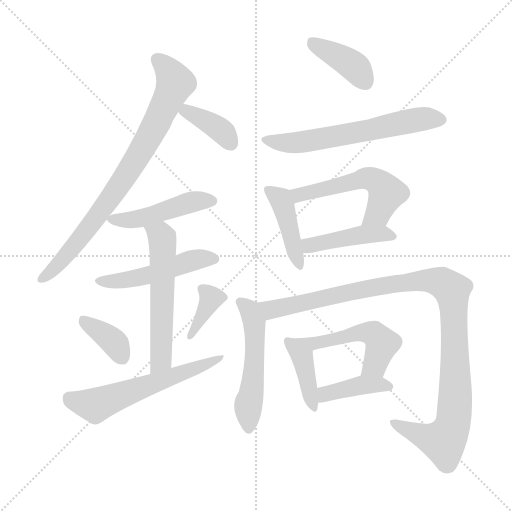
t = 0.00 s
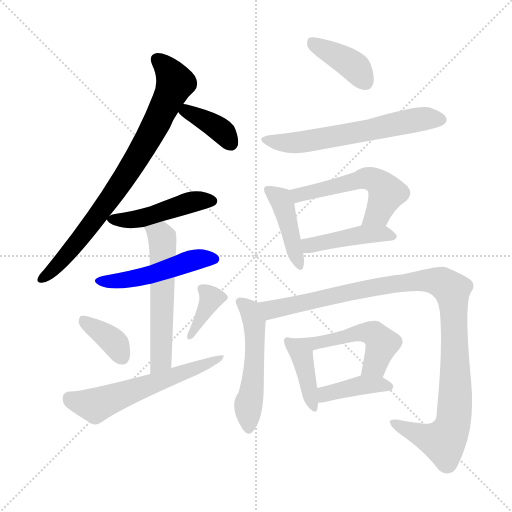
t = 2.41 s
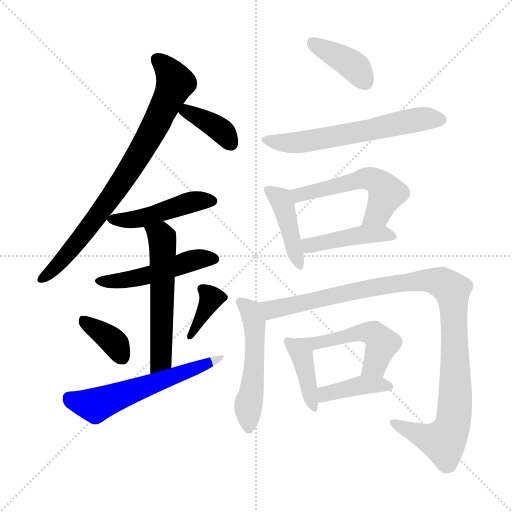
t = 4.82 s
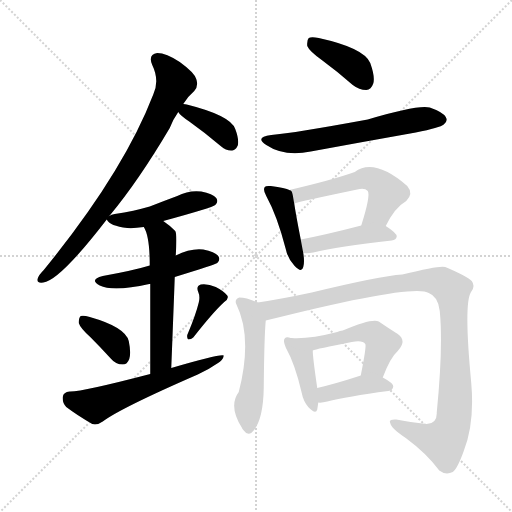
t = 7.23 s
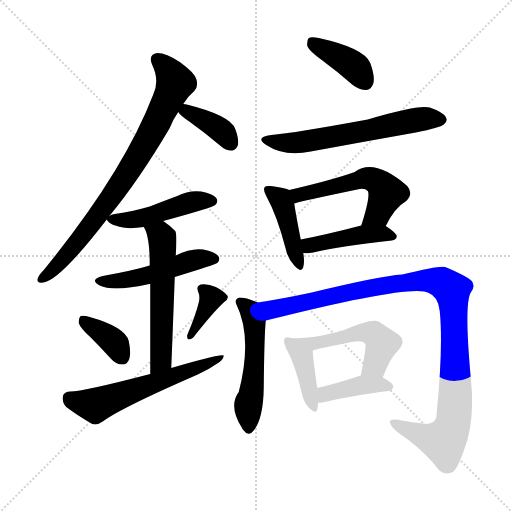
t = 9.64 s
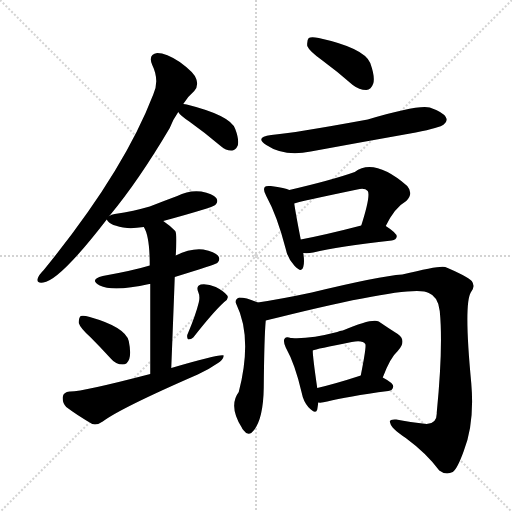
t = 12.05 s

The animated SVG that drew these frames (rendered in a browser with its animation timeline set to each time). Animation: 18 CSS @keyframes rules; one cycle of 12.05 s.

<svg version="1.1" viewBox="0 0 1024 1024" xmlns="http://www.w3.org/2000/svg">
  <g stroke="lightgray" stroke-dasharray="1,1" stroke-width="1" transform="scale(4, 4)">
    <line x1="0" y1="0" x2="256" y2="256"></line>
    <line x1="256" y1="0" x2="0" y2="256"></line>
    <line x1="128" y1="0" x2="128" y2="256"></line>
    <line x1="0" y1="128" x2="256" y2="128"></line>
  </g>
<g transform="scale(1, -1) translate(0, -900)">
   <style type="text/css">
    @keyframes keyframes0 {
      from {
       stroke: blue;
       stroke-dashoffset: 790;
       stroke-width: 128;
       }
       72% {
       animation-timing-function: step-end;
       stroke: blue;
       stroke-dashoffset: 0;
       stroke-width: 128;
       }
       to {
       stroke: black;
       stroke-width: 1024;
       }
       }
       #make-me-a-hanzi-animation-0 {
         animation: keyframes0 0.892904s both;
         animation-delay: 0.000000s;
         animation-timing-function: linear;
       }
    @keyframes keyframes1 {
      from {
       stroke: blue;
       stroke-dashoffset: 374;
       stroke-width: 128;
       }
       55% {
       animation-timing-function: step-end;
       stroke: blue;
       stroke-dashoffset: 0;
       stroke-width: 128;
       }
       to {
       stroke: black;
       stroke-width: 1024;
       }
       }
       #make-me-a-hanzi-animation-1 {
         animation: keyframes1 0.554362s both;
         animation-delay: 0.892904s;
         animation-timing-function: linear;
       }
    @keyframes keyframes2 {
      from {
       stroke: blue;
       stroke-dashoffset: 463;
       stroke-width: 128;
       }
       60% {
       animation-timing-function: step-end;
       stroke: blue;
       stroke-dashoffset: 0;
       stroke-width: 128;
       }
       to {
       stroke: black;
       stroke-width: 1024;
       }
       }
       #make-me-a-hanzi-animation-2 {
         animation: keyframes2 0.626790s both;
         animation-delay: 1.447266s;
         animation-timing-function: linear;
       }
    @keyframes keyframes3 {
      from {
       stroke: blue;
       stroke-dashoffset: 490;
       stroke-width: 128;
       }
       61% {
       animation-timing-function: step-end;
       stroke: blue;
       stroke-dashoffset: 0;
       stroke-width: 128;
       }
       to {
       stroke: black;
       stroke-width: 1024;
       }
       }
       #make-me-a-hanzi-animation-3 {
         animation: keyframes3 0.648763s both;
         animation-delay: 2.074056s;
         animation-timing-function: linear;
       }
    @keyframes keyframes4 {
      from {
       stroke: blue;
       stroke-dashoffset: 560;
       stroke-width: 128;
       }
       65% {
       animation-timing-function: step-end;
       stroke: blue;
       stroke-dashoffset: 0;
       stroke-width: 128;
       }
       to {
       stroke: black;
       stroke-width: 1024;
       }
       }
       #make-me-a-hanzi-animation-4 {
         animation: keyframes4 0.705729s both;
         animation-delay: 2.722819s;
         animation-timing-function: linear;
       }
    @keyframes keyframes5 {
      from {
       stroke: blue;
       stroke-dashoffset: 367;
       stroke-width: 128;
       }
       54% {
       animation-timing-function: step-end;
       stroke: blue;
       stroke-dashoffset: 0;
       stroke-width: 128;
       }
       to {
       stroke: black;
       stroke-width: 1024;
       }
       }
       #make-me-a-hanzi-animation-5 {
         animation: keyframes5 0.548665s both;
         animation-delay: 3.428548s;
         animation-timing-function: linear;
       }
    @keyframes keyframes6 {
      from {
       stroke: blue;
       stroke-dashoffset: 365;
       stroke-width: 128;
       }
       54% {
       animation-timing-function: step-end;
       stroke: blue;
       stroke-dashoffset: 0;
       stroke-width: 128;
       }
       to {
       stroke: black;
       stroke-width: 1024;
       }
       }
       #make-me-a-hanzi-animation-6 {
         animation: keyframes6 0.547038s both;
         animation-delay: 3.977214s;
         animation-timing-function: linear;
       }
    @keyframes keyframes7 {
      from {
       stroke: blue;
       stroke-dashoffset: 583;
       stroke-width: 128;
       }
       65% {
       animation-timing-function: step-end;
       stroke: blue;
       stroke-dashoffset: 0;
       stroke-width: 128;
       }
       to {
       stroke: black;
       stroke-width: 1024;
       }
       }
       #make-me-a-hanzi-animation-7 {
         animation: keyframes7 0.724447s both;
         animation-delay: 4.524251s;
         animation-timing-function: linear;
       }
    @keyframes keyframes8 {
      from {
       stroke: blue;
       stroke-dashoffset: 394;
       stroke-width: 128;
       }
       56% {
       animation-timing-function: step-end;
       stroke: blue;
       stroke-dashoffset: 0;
       stroke-width: 128;
       }
       to {
       stroke: black;
       stroke-width: 1024;
       }
       }
       #make-me-a-hanzi-animation-8 {
         animation: keyframes8 0.570638s both;
         animation-delay: 5.248698s;
         animation-timing-function: linear;
       }
    @keyframes keyframes9 {
      from {
       stroke: blue;
       stroke-dashoffset: 606;
       stroke-width: 128;
       }
       66% {
       animation-timing-function: step-end;
       stroke: blue;
       stroke-dashoffset: 0;
       stroke-width: 128;
       }
       to {
       stroke: black;
       stroke-width: 1024;
       }
       }
       #make-me-a-hanzi-animation-9 {
         animation: keyframes9 0.743164s both;
         animation-delay: 5.819336s;
         animation-timing-function: linear;
       }
    @keyframes keyframes10 {
      from {
       stroke: blue;
       stroke-dashoffset: 425;
       stroke-width: 128;
       }
       58% {
       animation-timing-function: step-end;
       stroke: blue;
       stroke-dashoffset: 0;
       stroke-width: 128;
       }
       to {
       stroke: black;
       stroke-width: 1024;
       }
       }
       #make-me-a-hanzi-animation-10 {
         animation: keyframes10 0.595866s both;
         animation-delay: 6.562500s;
         animation-timing-function: linear;
       }
    @keyframes keyframes11 {
      from {
       stroke: blue;
       stroke-dashoffset: 536;
       stroke-width: 128;
       }
       64% {
       animation-timing-function: step-end;
       stroke: blue;
       stroke-dashoffset: 0;
       stroke-width: 128;
       }
       to {
       stroke: black;
       stroke-width: 1024;
       }
       }
       #make-me-a-hanzi-animation-11 {
         animation: keyframes11 0.686198s both;
         animation-delay: 7.158366s;
         animation-timing-function: linear;
       }
    @keyframes keyframes12 {
      from {
       stroke: blue;
       stroke-dashoffset: 435;
       stroke-width: 128;
       }
       59% {
       animation-timing-function: step-end;
       stroke: blue;
       stroke-dashoffset: 0;
       stroke-width: 128;
       }
       to {
       stroke: black;
       stroke-width: 1024;
       }
       }
       #make-me-a-hanzi-animation-12 {
         animation: keyframes12 0.604004s both;
         animation-delay: 7.844564s;
         animation-timing-function: linear;
       }
    @keyframes keyframes13 {
      from {
       stroke: blue;
       stroke-dashoffset: 515;
       stroke-width: 128;
       }
       63% {
       animation-timing-function: step-end;
       stroke: blue;
       stroke-dashoffset: 0;
       stroke-width: 128;
       }
       to {
       stroke: black;
       stroke-width: 1024;
       }
       }
       #make-me-a-hanzi-animation-13 {
         animation: keyframes13 0.669108s both;
         animation-delay: 8.448568s;
         animation-timing-function: linear;
       }
    @keyframes keyframes14 {
      from {
       stroke: blue;
       stroke-dashoffset: 1063;
       stroke-width: 128;
       }
       78% {
       animation-timing-function: step-end;
       stroke: blue;
       stroke-dashoffset: 0;
       stroke-width: 128;
       }
       to {
       stroke: black;
       stroke-width: 1024;
       }
       }
       #make-me-a-hanzi-animation-14 {
         animation: keyframes14 1.115072s both;
         animation-delay: 9.117676s;
         animation-timing-function: linear;
       }
    @keyframes keyframes15 {
      from {
       stroke: blue;
       stroke-dashoffset: 402;
       stroke-width: 128;
       }
       57% {
       animation-timing-function: step-end;
       stroke: blue;
       stroke-dashoffset: 0;
       stroke-width: 128;
       }
       to {
       stroke: black;
       stroke-width: 1024;
       }
       }
       #make-me-a-hanzi-animation-15 {
         animation: keyframes15 0.577148s both;
         animation-delay: 10.232747s;
         animation-timing-function: linear;
       }
    @keyframes keyframes16 {
      from {
       stroke: blue;
       stroke-dashoffset: 514;
       stroke-width: 128;
       }
       63% {
       animation-timing-function: step-end;
       stroke: blue;
       stroke-dashoffset: 0;
       stroke-width: 128;
       }
       to {
       stroke: black;
       stroke-width: 1024;
       }
       }
       #make-me-a-hanzi-animation-16 {
         animation: keyframes16 0.668294s both;
         animation-delay: 10.809896s;
         animation-timing-function: linear;
       }
    @keyframes keyframes17 {
      from {
       stroke: blue;
       stroke-dashoffset: 399;
       stroke-width: 128;
       }
       56% {
       animation-timing-function: step-end;
       stroke: blue;
       stroke-dashoffset: 0;
       stroke-width: 128;
       }
       to {
       stroke: black;
       stroke-width: 1024;
       }
       }
       #make-me-a-hanzi-animation-17 {
         animation: keyframes17 0.574707s both;
         animation-delay: 11.478190s;
         animation-timing-function: linear;
       }
</style>
<path d="M 218.5 468.0 Q 218.5 469.0 219.5 469.0 Q 277.5 539.0 339.5 644.0 Q 346.5 662.0 356.5 676.0 L 366.5 692.0 Q 376.5 708.0 388.5 718.0 Q 397.5 728.0 392.5 742.0 Q 388.5 755.0 359.5 776.0 Q 332.5 794.0 314.5 794.0 Q 295.5 791.0 304.5 770.0 Q 319.5 739.0 306.5 711.0 Q 246.5 555.0 87.5 360.0 Q 77.5 350.0 75.5 343.0 Q 72.5 333.0 86.5 335.0 Q 119.5 339.0 213.5 461.0 L 218.5 468.0 Z" fill="lightgray"></path> 
<path d="M 356.5 676.0 Q 360.5 669.0 378.5 657.0 Q 409.5 635.0 442.5 607.0 Q 452.5 598.0 464.5 599.0 Q 471.5 600.0 475.5 609.0 Q 478.5 621.0 470.5 642.0 Q 461.5 669.0 373.5 691.0 Q 370.5 692.0 366.5 692.0 C 342.5 694.0 342.5 694.0 356.5 676.0 Z" fill="lightgray"></path> 
<path d="M 326.5 458.0 Q 425.5 485.0 430.5 490.0 Q 437.5 497.0 432.5 504.0 Q 425.5 513.0 402.5 517.0 Q 377.5 520.0 354.5 508.0 Q 327.5 498.0 299.5 487.0 Q 268.5 478.0 229.5 472.0 Q 222.5 471.0 218.5 468.0 C 210.5 464.0 210.5 464.0 213.5 461.0 Q 219.5 448.0 254.5 444.0 Q 267.5 443.0 287.5 446.0 L 326.5 458.0 Z" fill="lightgray"></path> 
<path d="M 349.5 346.0 Q 430.5 371.0 434.5 374.0 Q 441.5 381.0 436.5 388.0 Q 429.5 397.0 406.5 401.0 Q 381.5 404.0 351.5 389.0 L 299.5 369.0 Q 266.5 359.0 205.5 348.0 Q 177.5 341.0 199.5 329.0 Q 226.5 316.0 298.5 332.0 L 300.5 332.0 L 349.5 346.0 Z" fill="lightgray"></path> 
<path d="M 342.5 164.0 Q 346.5 264.0 349.5 346.0 L 351.5 389.0 Q 354.5 432.0 350.5 438.0 Q 338.5 450.0 326.5 458.0 C 302.5 476.0 274.5 473.0 287.5 446.0 Q 299.5 428.0 299.5 369.0 L 300.5 332.0 Q 300.5 271.0 300.5 152.0 C 300.5 122.0 341.5 134.0 342.5 164.0 Z" fill="lightgray"></path> 
<path d="M 180.5 226.0 Q 199.5 207.0 221.5 183.0 Q 231.5 171.0 245.5 171.0 Q 254.5 171.0 258.5 182.0 Q 262.5 194.0 257.5 218.0 Q 250.5 246.0 179.5 266.0 Q 166.5 270.0 161.5 268.0 Q 157.5 265.0 157.5 254.0 Q 160.5 244.0 180.5 226.0 Z" fill="lightgray"></path> 
<path d="M 397.5 295.0 Q 391.5 270.0 374.5 230.0 Q 373.5 224.0 376.5 221.0 Q 382.5 221.0 386.5 225.0 Q 426.5 276.0 448.5 296.0 Q 458.5 303.0 454.5 309.0 Q 447.5 318.0 431.5 326.0 Q 415.5 333.0 401.5 331.0 Q 391.5 328.0 396.5 316.0 Q 400.5 307.0 397.5 295.0 Z" fill="lightgray"></path> 
<path d="M 300.5 152.0 Q 162.5 116.0 139.5 117.0 Q 126.5 116.0 125.5 106.0 Q 124.5 94.0 132.5 86.0 Q 153.5 70.0 184.5 52.0 Q 194.5 49.0 205.5 57.0 Q 241.5 84.0 395.5 151.0 Q 417.5 161.0 434.5 173.0 Q 446.5 180.0 447.5 189.0 Q 441.5 193.0 342.5 164.0 L 300.5 152.0 Z" fill="lightgray"></path> 
<path d="M 643.5 780.0 Q 673.5 758.0 705.5 730.0 Q 718.5 720.0 732.5 720.0 Q 742.5 721.0 746.5 733.0 Q 750.5 746.0 740.5 774.0 Q 728.5 804.0 637.5 824.0 Q 622.5 827.0 617.5 824.0 Q 613.5 820.0 614.5 808.0 Q 618.5 798.0 643.5 780.0 Z" fill="lightgray"></path> 
<path d="M 542.5 630.0 Q 508.5 626.0 532.5 610.0 Q 568.5 586.0 621.5 597.0 Q 724.5 616.0 831.5 635.0 Q 880.5 645.0 887.5 651.0 Q 896.5 658.0 891.5 666.0 Q 885.5 676.0 859.5 685.0 Q 835.5 691.0 735.5 661.0 Q 588.5 634.0 542.5 630.0 Z" fill="lightgray"></path> 
<path d="M 578.5 520.0 Q 571.5 524.0 541.5 528.0 Q 531.5 529.0 529.5 526.0 Q 525.5 520.0 532.5 508.0 Q 554.5 468.0 571.5 402.0 Q 575.5 383.0 588.5 369.0 Q 603.5 353.0 606.5 366.0 Q 609.5 376.0 606.5 394.0 L 601.5 421.0 Q 591.5 472.0 588.5 493.0 C 584.5 518.0 584.5 518.0 578.5 520.0 Z" fill="lightgray"></path> 
<path d="M 771.5 448.0 Q 789.5 485.0 812.5 498.0 Q 827.5 513.0 814.5 528.0 Q 748.5 585.0 709.5 556.0 Q 664.5 540.0 578.5 520.0 C 549.5 513.0 559.5 485.0 588.5 493.0 Q 594.5 496.0 714.5 521.0 Q 729.5 525.0 735.5 518.0 Q 741.5 509.0 722.5 449.0 C 713.5 420.0 757.5 421.0 771.5 448.0 Z" fill="lightgray"></path> 
<path d="M 606.5 394.0 Q 615.5 393.0 626.5 395.0 Q 675.5 407.0 783.5 419.0 Q 792.5 420.0 793.5 427.0 Q 793.5 434.0 771.5 448.0 C 756.5 458.0 751.5 457.0 722.5 449.0 Q 653.5 431.0 601.5 421.0 C 572.5 415.0 576.5 396.0 606.5 394.0 Z" fill="lightgray"></path> 
<path d="M 515.5 295.0 Q 493.5 305.0 478.5 305.0 Q 468.5 301.0 472.5 292.0 Q 505.5 225.0 477.5 116.0 Q 456.5 88.0 483.5 45.0 Q 484.5 42.0 487.5 39.0 Q 494.5 29.0 502.5 34.0 Q 526.5 55.0 527.5 125.0 Q 528.5 228.0 531.5 259.0 C 533.5 287.0 533.5 287.0 515.5 295.0 Z" fill="lightgray"></path> 
<path d="M 531.5 259.0 Q 829.5 334.0 857.5 314.0 Q 876.5 307.0 879.5 278.0 Q 886.5 206.0 873.5 75.0 Q 874.5 53.0 853.5 52.0 Q 819.5 56.0 792.5 61.0 Q 776.5 62.0 780.5 54.0 Q 781.5 44.0 811.5 24.0 Q 853.5 -7.0 878.5 -41.0 Q 891.5 -51.0 905.5 -44.0 Q 914.5 -38.0 927.5 -2.0 Q 949.5 53.0 942.5 134.0 Q 927.5 291.0 941.5 315.0 Q 951.5 327.0 943.5 338.0 Q 933.5 348.0 890.5 366.0 Q 881.5 370.0 804.5 351.0 Q 759.5 348.0 623.5 315.0 Q 562.5 302.0 515.5 295.0 C 485.5 290.0 502.5 252.0 531.5 259.0 Z" fill="lightgray"></path> 
<path d="M 581.5 224.0 Q 572.5 227.0 569.5 223.0 Q 565.5 219.0 571.5 205.0 Q 590.5 171.0 603.5 114.0 Q 606.5 98.0 616.5 86.0 Q 631.5 70.0 634.5 81.0 Q 635.5 87.0 636.5 95.0 L 634.5 124.0 Q 625.5 185.0 625.5 199.0 C 624.5 214.0 610.5 217.0 581.5 224.0 Z" fill="lightgray"></path> 
<path d="M 765.5 145.0 Q 780.5 185.0 795.5 198.0 Q 814.5 219.0 795.5 232.0 Q 779.5 242.0 757.5 257.0 Q 744.5 264.0 685.5 239.0 Q 679.5 239.0 674.5 236.0 Q 616.5 221.0 581.5 224.0 C 551.5 226.0 596.5 190.0 625.5 199.0 Q 631.5 202.0 703.5 216.0 Q 725.5 220.0 730.5 212.0 Q 733.5 209.0 721.5 149.0 C 715.5 120.0 754.5 117.0 765.5 145.0 Z" fill="lightgray"></path> 
<path d="M 636.5 95.0 Q 643.5 94.0 654.5 97.0 Q 693.5 107.0 776.5 118.0 Q 785.5 119.0 786.5 127.0 Q 786.5 134.0 765.5 145.0 C 744.5 157.0 744.5 157.0 721.5 149.0 Q 720.5 149.0 718.5 148.0 Q 672.5 133.0 634.5 124.0 C 605.5 117.0 606.5 96.0 636.5 95.0 Z" fill="lightgray"></path> 
      <clipPath id="make-me-a-hanzi-clip-0">
      <path d="M 218.5 468.0 Q 218.5 469.0 219.5 469.0 Q 277.5 539.0 339.5 644.0 Q 346.5 662.0 356.5 676.0 L 366.5 692.0 Q 376.5 708.0 388.5 718.0 Q 397.5 728.0 392.5 742.0 Q 388.5 755.0 359.5 776.0 Q 332.5 794.0 314.5 794.0 Q 295.5 791.0 304.5 770.0 Q 319.5 739.0 306.5 711.0 Q 246.5 555.0 87.5 360.0 Q 77.5 350.0 75.5 343.0 Q 72.5 333.0 86.5 335.0 Q 119.5 339.0 213.5 461.0 L 218.5 468.0 Z" fill="lightgray"></path>
      </clipPath>
      <path clip-path="url(#make-me-a-hanzi-clip-0)" d="M 315.5 780.0 L 350.5 734.0 L 311.5 651.0 L 192.5 462.0 L 110.5 365.0 L 84.5 343.0 " fill="none" id="make-me-a-hanzi-animation-0" stroke-dasharray="662 1324" stroke-linecap="round"></path>

      <clipPath id="make-me-a-hanzi-clip-1">
      <path d="M 356.5 676.0 Q 360.5 669.0 378.5 657.0 Q 409.5 635.0 442.5 607.0 Q 452.5 598.0 464.5 599.0 Q 471.5 600.0 475.5 609.0 Q 478.5 621.0 470.5 642.0 Q 461.5 669.0 373.5 691.0 Q 370.5 692.0 366.5 692.0 C 342.5 694.0 342.5 694.0 356.5 676.0 Z" fill="lightgray"></path>
      </clipPath>
      <path clip-path="url(#make-me-a-hanzi-clip-1)" d="M 365.5 676.0 L 381.5 675.0 L 418.5 655.0 L 447.5 634.0 L 460.5 614.0 " fill="none" id="make-me-a-hanzi-animation-1" stroke-dasharray="246 492" stroke-linecap="round"></path>

      <clipPath id="make-me-a-hanzi-clip-2">
      <path d="M 326.5 458.0 Q 425.5 485.0 430.5 490.0 Q 437.5 497.0 432.5 504.0 Q 425.5 513.0 402.5 517.0 Q 377.5 520.0 354.5 508.0 Q 327.5 498.0 299.5 487.0 Q 268.5 478.0 229.5 472.0 Q 222.5 471.0 218.5 468.0 C 210.5 464.0 210.5 464.0 213.5 461.0 Q 219.5 448.0 254.5 444.0 Q 267.5 443.0 287.5 446.0 L 326.5 458.0 Z" fill="lightgray"></path>
      </clipPath>
      <path clip-path="url(#make-me-a-hanzi-clip-2)" d="M 221.5 461.0 L 279.5 463.0 L 386.5 497.0 L 423.5 498.0 " fill="none" id="make-me-a-hanzi-animation-2" stroke-dasharray="335 670" stroke-linecap="round"></path>

      <clipPath id="make-me-a-hanzi-clip-3">
      <path d="M 349.5 346.0 Q 430.5 371.0 434.5 374.0 Q 441.5 381.0 436.5 388.0 Q 429.5 397.0 406.5 401.0 Q 381.5 404.0 351.5 389.0 L 299.5 369.0 Q 266.5 359.0 205.5 348.0 Q 177.5 341.0 199.5 329.0 Q 226.5 316.0 298.5 332.0 L 300.5 332.0 L 349.5 346.0 Z" fill="lightgray"></path>
      </clipPath>
      <path clip-path="url(#make-me-a-hanzi-clip-3)" d="M 200.5 339.0 L 267.5 342.0 L 389.5 381.0 L 428.5 382.0 " fill="none" id="make-me-a-hanzi-animation-3" stroke-dasharray="362 724" stroke-linecap="round"></path>

      <clipPath id="make-me-a-hanzi-clip-4">
      <path d="M 342.5 164.0 Q 346.5 264.0 349.5 346.0 L 351.5 389.0 Q 354.5 432.0 350.5 438.0 Q 338.5 450.0 326.5 458.0 C 302.5 476.0 274.5 473.0 287.5 446.0 Q 299.5 428.0 299.5 369.0 L 300.5 332.0 Q 300.5 271.0 300.5 152.0 C 300.5 122.0 341.5 134.0 342.5 164.0 Z" fill="lightgray"></path>
      </clipPath>
      <path clip-path="url(#make-me-a-hanzi-clip-4)" d="M 295.5 444.0 L 321.5 429.0 L 325.5 416.0 L 322.5 190.0 L 317.5 173.0 L 305.5 162.0 " fill="none" id="make-me-a-hanzi-animation-4" stroke-dasharray="432 864" stroke-linecap="round"></path>

      <clipPath id="make-me-a-hanzi-clip-5">
      <path d="M 180.5 226.0 Q 199.5 207.0 221.5 183.0 Q 231.5 171.0 245.5 171.0 Q 254.5 171.0 258.5 182.0 Q 262.5 194.0 257.5 218.0 Q 250.5 246.0 179.5 266.0 Q 166.5 270.0 161.5 268.0 Q 157.5 265.0 157.5 254.0 Q 160.5 244.0 180.5 226.0 Z" fill="lightgray"></path>
      </clipPath>
      <path clip-path="url(#make-me-a-hanzi-clip-5)" d="M 165.5 259.0 L 231.5 212.0 L 244.5 185.0 " fill="none" id="make-me-a-hanzi-animation-5" stroke-dasharray="239 478" stroke-linecap="round"></path>

      <clipPath id="make-me-a-hanzi-clip-6">
      <path d="M 397.5 295.0 Q 391.5 270.0 374.5 230.0 Q 373.5 224.0 376.5 221.0 Q 382.5 221.0 386.5 225.0 Q 426.5 276.0 448.5 296.0 Q 458.5 303.0 454.5 309.0 Q 447.5 318.0 431.5 326.0 Q 415.5 333.0 401.5 331.0 Q 391.5 328.0 396.5 316.0 Q 400.5 307.0 397.5 295.0 Z" fill="lightgray"></path>
      </clipPath>
      <path clip-path="url(#make-me-a-hanzi-clip-6)" d="M 408.5 320.0 L 422.5 304.0 L 380.5 227.0 " fill="none" id="make-me-a-hanzi-animation-6" stroke-dasharray="237 474" stroke-linecap="round"></path>

      <clipPath id="make-me-a-hanzi-clip-7">
      <path d="M 300.5 152.0 Q 162.5 116.0 139.5 117.0 Q 126.5 116.0 125.5 106.0 Q 124.5 94.0 132.5 86.0 Q 153.5 70.0 184.5 52.0 Q 194.5 49.0 205.5 57.0 Q 241.5 84.0 395.5 151.0 Q 417.5 161.0 434.5 173.0 Q 446.5 180.0 447.5 189.0 Q 441.5 193.0 342.5 164.0 L 300.5 152.0 Z" fill="lightgray"></path>
      </clipPath>
      <path clip-path="url(#make-me-a-hanzi-clip-7)" d="M 138.5 104.0 L 190.5 89.0 L 445.5 185.0 " fill="none" id="make-me-a-hanzi-animation-7" stroke-dasharray="455 910" stroke-linecap="round"></path>

      <clipPath id="make-me-a-hanzi-clip-8">
      <path d="M 643.5 780.0 Q 673.5 758.0 705.5 730.0 Q 718.5 720.0 732.5 720.0 Q 742.5 721.0 746.5 733.0 Q 750.5 746.0 740.5 774.0 Q 728.5 804.0 637.5 824.0 Q 622.5 827.0 617.5 824.0 Q 613.5 820.0 614.5 808.0 Q 618.5 798.0 643.5 780.0 Z" fill="lightgray"></path>
      </clipPath>
      <path clip-path="url(#make-me-a-hanzi-clip-8)" d="M 622.5 818.0 L 707.5 768.0 L 730.5 736.0 " fill="none" id="make-me-a-hanzi-animation-8" stroke-dasharray="266 532" stroke-linecap="round"></path>

      <clipPath id="make-me-a-hanzi-clip-9">
      <path d="M 542.5 630.0 Q 508.5 626.0 532.5 610.0 Q 568.5 586.0 621.5 597.0 Q 724.5 616.0 831.5 635.0 Q 880.5 645.0 887.5 651.0 Q 896.5 658.0 891.5 666.0 Q 885.5 676.0 859.5 685.0 Q 835.5 691.0 735.5 661.0 Q 588.5 634.0 542.5 630.0 Z" fill="lightgray"></path>
      </clipPath>
      <path clip-path="url(#make-me-a-hanzi-clip-9)" d="M 534.5 621.0 L 595.5 614.0 L 827.5 660.0 L 879.5 661.0 " fill="none" id="make-me-a-hanzi-animation-9" stroke-dasharray="478 956" stroke-linecap="round"></path>

      <clipPath id="make-me-a-hanzi-clip-10">
      <path d="M 578.5 520.0 Q 571.5 524.0 541.5 528.0 Q 531.5 529.0 529.5 526.0 Q 525.5 520.0 532.5 508.0 Q 554.5 468.0 571.5 402.0 Q 575.5 383.0 588.5 369.0 Q 603.5 353.0 606.5 366.0 Q 609.5 376.0 606.5 394.0 L 601.5 421.0 Q 591.5 472.0 588.5 493.0 C 584.5 518.0 584.5 518.0 578.5 520.0 Z" fill="lightgray"></path>
      </clipPath>
      <path clip-path="url(#make-me-a-hanzi-clip-10)" d="M 536.5 521.0 L 560.5 501.0 L 567.5 485.0 L 597.5 369.0 " fill="none" id="make-me-a-hanzi-animation-10" stroke-dasharray="297 594" stroke-linecap="round"></path>

      <clipPath id="make-me-a-hanzi-clip-11">
      <path d="M 771.5 448.0 Q 789.5 485.0 812.5 498.0 Q 827.5 513.0 814.5 528.0 Q 748.5 585.0 709.5 556.0 Q 664.5 540.0 578.5 520.0 C 549.5 513.0 559.5 485.0 588.5 493.0 Q 594.5 496.0 714.5 521.0 Q 729.5 525.0 735.5 518.0 Q 741.5 509.0 722.5 449.0 C 713.5 420.0 757.5 421.0 771.5 448.0 Z" fill="lightgray"></path>
      </clipPath>
      <path clip-path="url(#make-me-a-hanzi-clip-11)" d="M 587.5 500.0 L 608.5 514.0 L 732.5 544.0 L 749.5 540.0 L 773.5 514.0 L 753.5 472.0 L 728.5 459.0 " fill="none" id="make-me-a-hanzi-animation-11" stroke-dasharray="408 816" stroke-linecap="round"></path>

      <clipPath id="make-me-a-hanzi-clip-12">
      <path d="M 606.5 394.0 Q 615.5 393.0 626.5 395.0 Q 675.5 407.0 783.5 419.0 Q 792.5 420.0 793.5 427.0 Q 793.5 434.0 771.5 448.0 C 756.5 458.0 751.5 457.0 722.5 449.0 Q 653.5 431.0 601.5 421.0 C 572.5 415.0 576.5 396.0 606.5 394.0 Z" fill="lightgray"></path>
      </clipPath>
      <path clip-path="url(#make-me-a-hanzi-clip-12)" d="M 609.5 415.0 L 619.5 409.0 L 740.5 432.0 L 784.5 428.0 " fill="none" id="make-me-a-hanzi-animation-12" stroke-dasharray="307 614" stroke-linecap="round"></path>

      <clipPath id="make-me-a-hanzi-clip-13">
      <path d="M 515.5 295.0 Q 493.5 305.0 478.5 305.0 Q 468.5 301.0 472.5 292.0 Q 505.5 225.0 477.5 116.0 Q 456.5 88.0 483.5 45.0 Q 484.5 42.0 487.5 39.0 Q 494.5 29.0 502.5 34.0 Q 526.5 55.0 527.5 125.0 Q 528.5 228.0 531.5 259.0 C 533.5 287.0 533.5 287.0 515.5 295.0 Z" fill="lightgray"></path>
      </clipPath>
      <path clip-path="url(#make-me-a-hanzi-clip-13)" d="M 482.5 295.0 L 499.5 279.0 L 509.5 248.0 L 497.5 45.0 " fill="none" id="make-me-a-hanzi-animation-13" stroke-dasharray="387 774" stroke-linecap="round"></path>

      <clipPath id="make-me-a-hanzi-clip-14">
      <path d="M 531.5 259.0 Q 829.5 334.0 857.5 314.0 Q 876.5 307.0 879.5 278.0 Q 886.5 206.0 873.5 75.0 Q 874.5 53.0 853.5 52.0 Q 819.5 56.0 792.5 61.0 Q 776.5 62.0 780.5 54.0 Q 781.5 44.0 811.5 24.0 Q 853.5 -7.0 878.5 -41.0 Q 891.5 -51.0 905.5 -44.0 Q 914.5 -38.0 927.5 -2.0 Q 949.5 53.0 942.5 134.0 Q 927.5 291.0 941.5 315.0 Q 951.5 327.0 943.5 338.0 Q 933.5 348.0 890.5 366.0 Q 881.5 370.0 804.5 351.0 Q 759.5 348.0 623.5 315.0 Q 562.5 302.0 515.5 295.0 C 485.5 290.0 502.5 252.0 531.5 259.0 Z" fill="lightgray"></path>
      </clipPath>
      <path clip-path="url(#make-me-a-hanzi-clip-14)" d="M 523.5 291.0 L 544.5 279.0 L 715.5 320.0 L 842.5 340.0 L 883.5 335.0 L 903.5 320.0 L 911.5 144.0 L 901.5 39.0 L 885.5 17.0 L 788.5 53.0 " fill="none" id="make-me-a-hanzi-animation-14" stroke-dasharray="935 1870" stroke-linecap="round"></path>

      <clipPath id="make-me-a-hanzi-clip-15">
      <path d="M 581.5 224.0 Q 572.5 227.0 569.5 223.0 Q 565.5 219.0 571.5 205.0 Q 590.5 171.0 603.5 114.0 Q 606.5 98.0 616.5 86.0 Q 631.5 70.0 634.5 81.0 Q 635.5 87.0 636.5 95.0 L 634.5 124.0 Q 625.5 185.0 625.5 199.0 C 624.5 214.0 610.5 217.0 581.5 224.0 Z" fill="lightgray"></path>
      </clipPath>
      <path clip-path="url(#make-me-a-hanzi-clip-15)" d="M 575.5 218.0 L 605.5 184.0 L 626.5 86.0 " fill="none" id="make-me-a-hanzi-animation-15" stroke-dasharray="274 548" stroke-linecap="round"></path>

      <clipPath id="make-me-a-hanzi-clip-16">
      <path d="M 765.5 145.0 Q 780.5 185.0 795.5 198.0 Q 814.5 219.0 795.5 232.0 Q 779.5 242.0 757.5 257.0 Q 744.5 264.0 685.5 239.0 Q 679.5 239.0 674.5 236.0 Q 616.5 221.0 581.5 224.0 C 551.5 226.0 596.5 190.0 625.5 199.0 Q 631.5 202.0 703.5 216.0 Q 725.5 220.0 730.5 212.0 Q 733.5 209.0 721.5 149.0 C 715.5 120.0 754.5 117.0 765.5 145.0 Z" fill="lightgray"></path>
      </clipPath>
      <path clip-path="url(#make-me-a-hanzi-clip-16)" d="M 587.5 222.0 L 625.5 213.0 L 688.5 223.0 L 721.5 236.0 L 750.5 231.0 L 763.5 213.0 L 750.5 170.0 L 729.5 161.0 " fill="none" id="make-me-a-hanzi-animation-16" stroke-dasharray="386 772" stroke-linecap="round"></path>

      <clipPath id="make-me-a-hanzi-clip-17">
      <path d="M 636.5 95.0 Q 643.5 94.0 654.5 97.0 Q 693.5 107.0 776.5 118.0 Q 785.5 119.0 786.5 127.0 Q 786.5 134.0 765.5 145.0 C 744.5 157.0 744.5 157.0 721.5 149.0 Q 720.5 149.0 718.5 148.0 Q 672.5 133.0 634.5 124.0 C 605.5 117.0 606.5 96.0 636.5 95.0 Z" fill="lightgray"></path>
      </clipPath>
      <path clip-path="url(#make-me-a-hanzi-clip-17)" d="M 640.5 103.0 L 650.5 112.0 L 716.5 129.0 L 777.5 127.0 " fill="none" id="make-me-a-hanzi-animation-17" stroke-dasharray="271 542" stroke-linecap="round"></path>

</g>
</svg>
